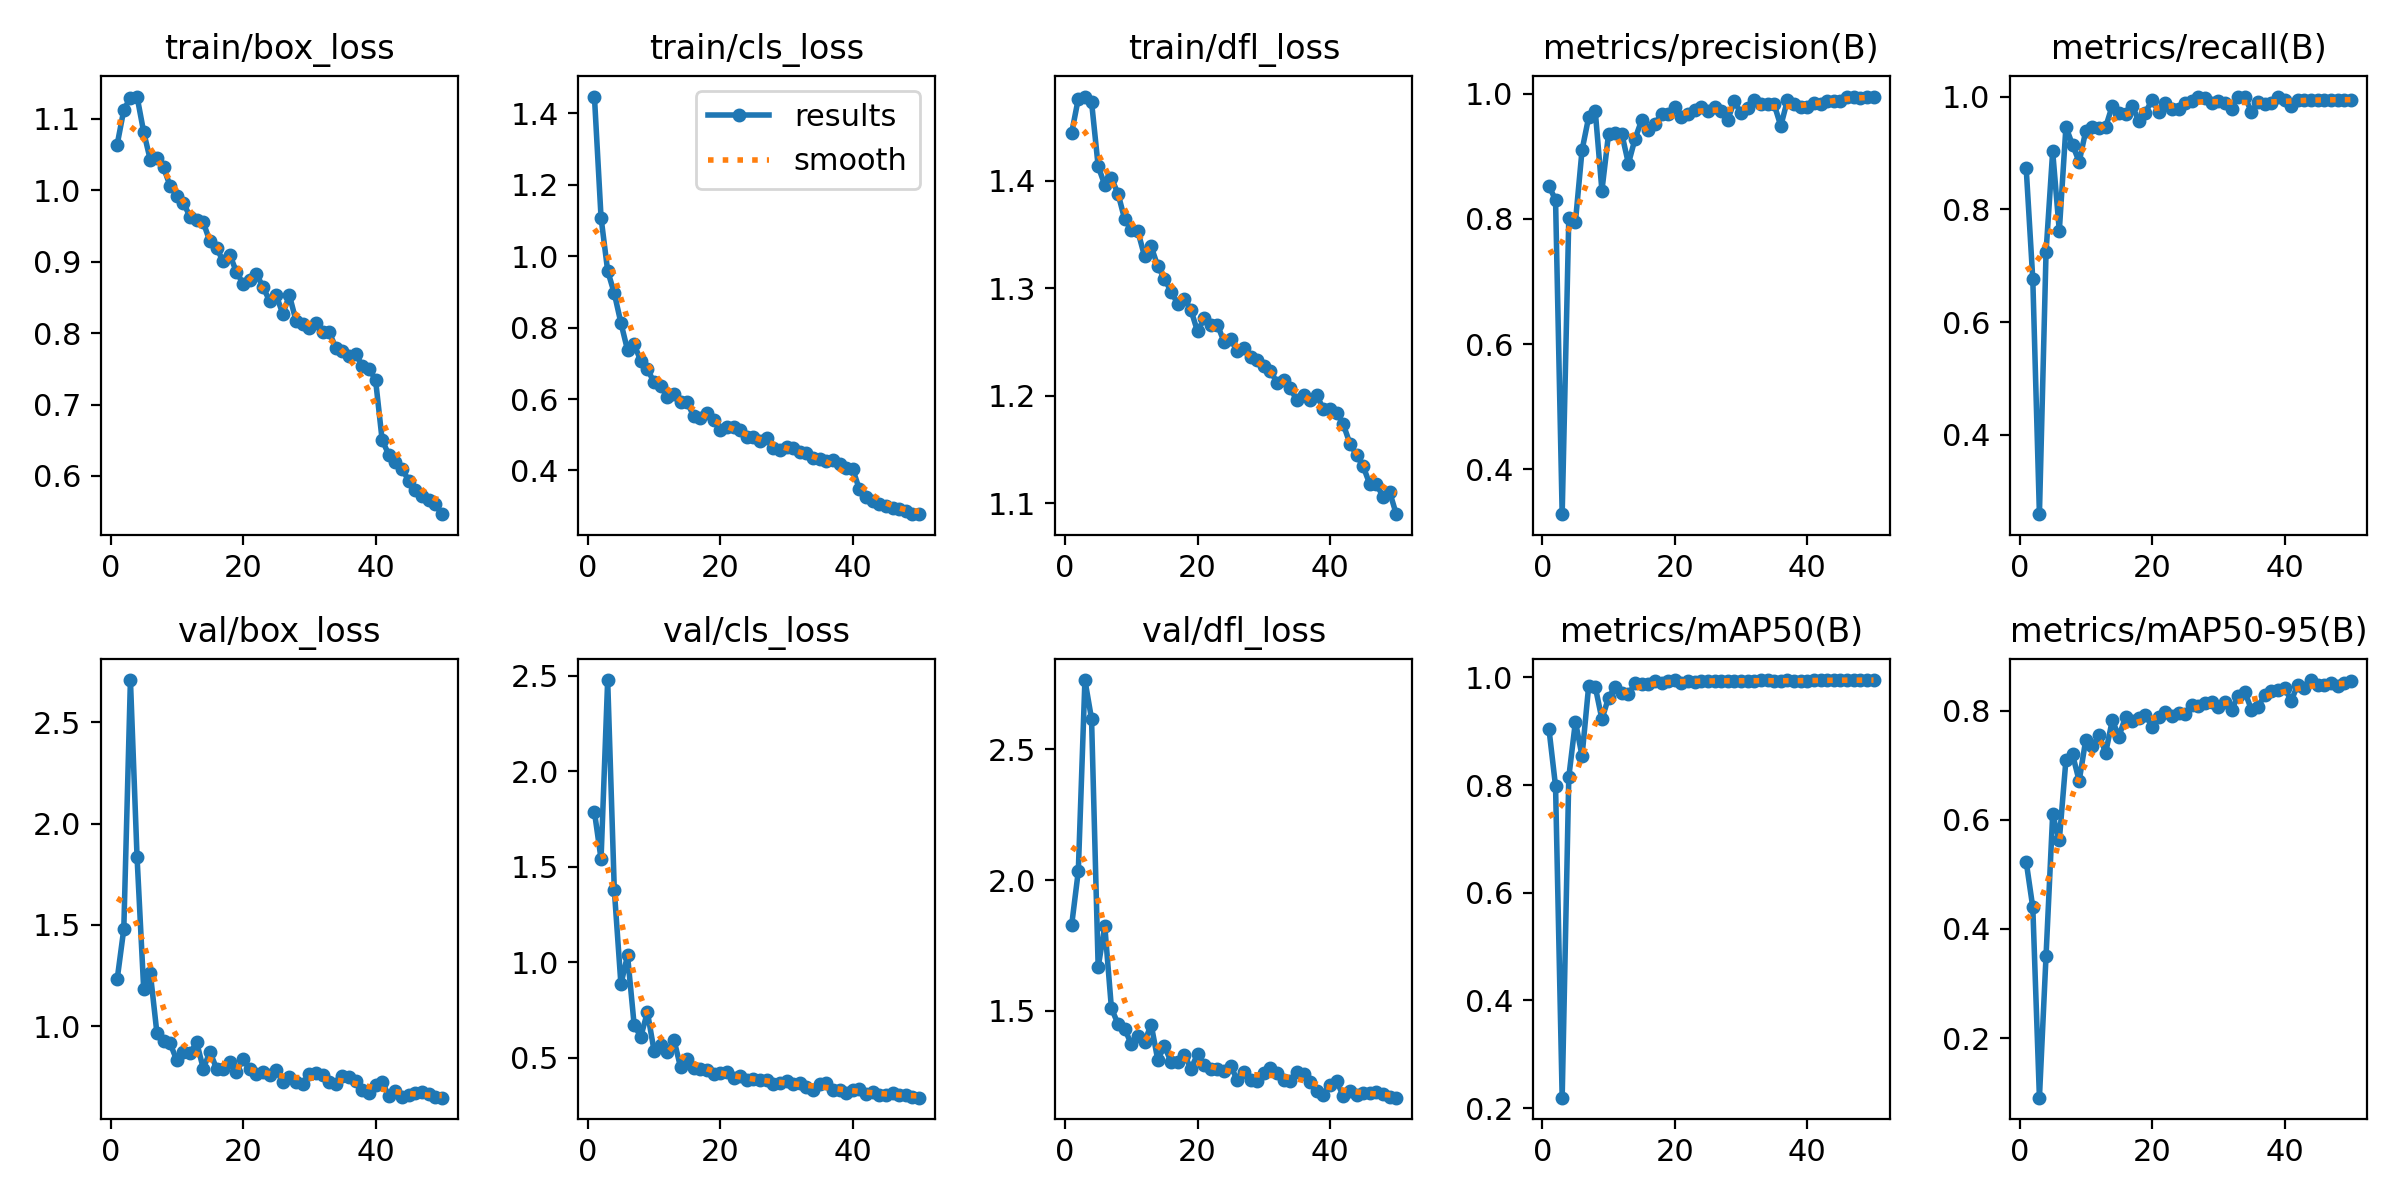

Source data for this figure (header and first rows):
epoch, time, train/box_loss, train/cls_loss, train/dfl_loss, metrics/precision(B), metrics/recall(B), metrics/mAP50(B), metrics/mAP50-95(B), val/box_loss, val/cls_loss, val/dfl_loss, lr/pg0, lr/pg1, lr/pg2
1, 378, 1.064, 1.447, 1.445, 0.8523, 0.8735, 0.9046, 0.5234, 1.232, 1.788, 1.829, 0.0006599, 0.0006599, 0.0006599
2, 726.5, 1.113, 1.108, 1.476, 0.8302, 0.6757, 0.7979, 0.4394, 1.48, 1.541, 2.034, 0.0013, 0.0013, 0.0013
3, 1074, 1.13, 0.9589, 1.478, 0.3283, 0.2595, 0.2193, 0.09103, 2.708, 2.478, 2.765, 0.001914, 0.001914, 0.001914
4, 1421, 1.131, 0.8964, 1.474, 0.8008, 0.7243, 0.8147, 0.351, 1.835, 1.38, 2.617, 0.001881, 0.001881, 0.001881
5, 1768, 1.082, 0.8133, 1.414, 0.7948, 0.9027, 0.9177, 0.6098, 1.186, 0.885, 1.667, 0.001842, 0.001842, 0.001842
6, 2115, 1.043, 0.7371, 1.396, 0.9096, 0.7618, 0.8538, 0.5622, 1.263, 1.036, 1.824, 0.001802, 0.001802, 0.001802
7, 2462, 1.045, 0.7532, 1.402, 0.9621, 0.9459, 0.9842, 0.7093, 0.9664, 0.6704, 1.51, 0.001762, 0.001762, 0.001762
8, 2807, 1.032, 0.7069, 1.388, 0.9713, 0.9143, 0.9822, 0.7195, 0.9271, 0.6101, 1.45, 0.001723, 0.001723, 0.001723
9, 3154, 1.006, 0.6837, 1.364, 0.845, 0.8843, 0.9223, 0.6711, 0.9153, 0.7386, 1.432, 0.001683, 0.001683, 0.001683
10, 3500, 0.9927, 0.6471, 1.354, 0.9354, 0.9393, 0.9623, 0.747, 0.8321, 0.5366, 1.372, 0.001644, 0.001644, 0.001644
11, 3846, 0.9826, 0.6367, 1.353, 0.9371, 0.9459, 0.9818, 0.7344, 0.8753, 0.5639, 1.406, 0.001604, 0.001604, 0.001604
12, 4199, 0.9628, 0.6069, 1.33, 0.9357, 0.9438, 0.9708, 0.7546, 0.8675, 0.5282, 1.382, 0.001564, 0.001564, 0.001564
13, 4584, 0.9586, 0.6129, 1.339, 0.8881, 0.9459, 0.9684, 0.7227, 0.9205, 0.5947, 1.448, 0.001525, 0.001525, 0.001525
14, 4961, 0.9551, 0.5921, 1.32, 0.9277, 0.9838, 0.9888, 0.7823, 0.7915, 0.45, 1.312, 0.001485, 0.001485, 0.001485
15, 5310, 0.9285, 0.5905, 1.309, 0.9574, 0.9715, 0.987, 0.7524, 0.8738, 0.4947, 1.366, 0.001446, 0.001446, 0.001446
16, 5658, 0.9198, 0.552, 1.297, 0.9422, 0.9688, 0.9883, 0.7884, 0.7918, 0.447, 1.304, 0.001406, 0.001406, 0.001406
17, 6006, 0.9005, 0.5476, 1.286, 0.952, 0.9838, 0.9928, 0.7807, 0.7912, 0.4385, 1.303, 0.001366, 0.001366, 0.001366
18, 6354, 0.9096, 0.5604, 1.29, 0.9669, 0.9568, 0.9904, 0.7863, 0.8235, 0.4345, 1.333, 0.001327, 0.001327, 0.001327
19, 6701, 0.8859, 0.5406, 1.28, 0.9677, 0.9714, 0.9926, 0.7921, 0.7743, 0.4123, 1.279, 0.001287, 0.001287, 0.001287
20, 7047, 0.8693, 0.5137, 1.26, 0.9787, 0.9942, 0.9943, 0.7705, 0.8381, 0.4184, 1.334, 0.001248, 0.001248, 0.001248
21, 7393, 0.8747, 0.5219, 1.272, 0.9633, 0.973, 0.9899, 0.7886, 0.7874, 0.4232, 1.292, 0.001208, 0.001208, 0.001208
22, 7740, 0.8833, 0.5219, 1.266, 0.9677, 0.9892, 0.9933, 0.797, 0.7639, 0.394, 1.276, 0.001168, 0.001168, 0.001168
23, 8086, 0.8647, 0.5138, 1.266, 0.9731, 0.9783, 0.9921, 0.7907, 0.7736, 0.4038, 1.279, 0.001129, 0.001129, 0.001129
24, 8433, 0.8454, 0.4926, 1.25, 0.9784, 0.9772, 0.9929, 0.7954, 0.76, 0.3837, 1.268, 0.001089, 0.001089, 0.001089
25, 8779, 0.8533, 0.4936, 1.252, 0.9713, 0.9892, 0.9934, 0.7928, 0.7868, 0.3865, 1.289, 0.00105, 0.00105, 0.00105
26, 9126, 0.8272, 0.4824, 1.242, 0.9787, 0.9916, 0.9941, 0.81, 0.7236, 0.3821, 1.235, 0.00101, 0.00101, 0.00101
27, 9473, 0.8531, 0.4909, 1.245, 0.9723, 1, 0.9941, 0.8078, 0.7501, 0.3843, 1.266, 0.0009704, 0.0009704, 0.0009704
28, 9820, 0.8172, 0.4621, 1.236, 0.9584, 0.9971, 0.9926, 0.8142, 0.7268, 0.3645, 1.237, 0.0009308, 0.0009308, 0.0009308
29, 10167, 0.8122, 0.4586, 1.233, 0.9877, 0.9892, 0.9938, 0.8157, 0.7176, 0.3653, 1.232, 0.0008912, 0.0008912, 0.0008912
30, 10513, 0.8077, 0.4666, 1.228, 0.9683, 0.9917, 0.9938, 0.807, 0.7659, 0.3784, 1.264, 0.0008516, 0.0008516, 0.0008516
31, 10859, 0.8143, 0.4634, 1.223, 0.9761, 0.9892, 0.9934, 0.8158, 0.7711, 0.3625, 1.282, 0.000812, 0.000812, 0.000812
32, 11205, 0.8019, 0.4529, 1.212, 0.9891, 0.9784, 0.9937, 0.8013, 0.7589, 0.3694, 1.262, 0.0007724, 0.0007724, 0.0007724
33, 11553, 0.8014, 0.4493, 1.215, 0.9839, 1, 0.9946, 0.8266, 0.7238, 0.3437, 1.235, 0.0007328, 0.0007328, 0.0007328
34, 11899, 0.7797, 0.4336, 1.207, 0.9825, 1, 0.9943, 0.8343, 0.7151, 0.3321, 1.233, 0.0006932, 0.0006932, 0.0006932
35, 12246, 0.7749, 0.4327, 1.196, 0.9827, 0.973, 0.9938, 0.8019, 0.7569, 0.3605, 1.266, 0.0006536, 0.0006536, 0.0006536
36, 12592, 0.7677, 0.4261, 1.201, 0.9482, 0.9897, 0.9925, 0.8059, 0.7476, 0.3669, 1.26, 0.000614, 0.000614, 0.000614
37, 12938, 0.7708, 0.4298, 1.196, 0.9892, 0.9873, 0.9942, 0.8292, 0.7289, 0.3323, 1.229, 0.0005744, 0.0005744, 0.0005744
38, 13285, 0.7546, 0.4174, 1.2, 0.9839, 0.9884, 0.9935, 0.8353, 0.6845, 0.3297, 1.195, 0.0005348, 0.0005348, 0.0005348
39, 13631, 0.7503, 0.4071, 1.188, 0.9788, 0.9989, 0.9932, 0.8384, 0.6716, 0.3165, 1.179, 0.0004952, 0.0004952, 0.0004952
40, 13978, 0.7349, 0.4034, 1.188, 0.9778, 0.9946, 0.9938, 0.842, 0.7087, 0.3292, 1.218, 0.0004556, 0.0004556, 0.0004556
41, 14322, 0.6503, 0.3469, 1.184, 0.9851, 0.9838, 0.9944, 0.8177, 0.7268, 0.3383, 1.233, 0.000416, 0.000416, 0.000416
42, 14665, 0.6298, 0.3261, 1.173, 0.9839, 0.9944, 0.9946, 0.8472, 0.6565, 0.31, 1.173, 0.0003764, 0.0003764, 0.0003764
43, 15008, 0.6199, 0.3148, 1.155, 0.9888, 0.9946, 0.9946, 0.842, 0.6793, 0.3185, 1.192, 0.0003368, 0.0003368, 0.0003368
44, 15351, 0.6102, 0.3061, 1.145, 0.9887, 0.9946, 0.9948, 0.8558, 0.6537, 0.3051, 1.179, 0.0002972, 0.0002972, 0.0002972
45, 15695, 0.5935, 0.3007, 1.134, 0.9887, 0.9946, 0.9948, 0.8471, 0.6603, 0.3036, 1.186, 0.0002576, 0.0002576, 0.0002576
46, 16039, 0.5803, 0.2961, 1.118, 0.9946, 0.9931, 0.9947, 0.8467, 0.67, 0.3152, 1.187, 0.000218, 0.000218, 0.000218
47, 16382, 0.5716, 0.2911, 1.118, 0.9946, 0.9946, 0.9947, 0.8506, 0.6744, 0.307, 1.189, 0.0001784, 0.0001784, 0.0001784
48, 16725, 0.5663, 0.2853, 1.106, 0.9936, 0.9946, 0.9949, 0.8453, 0.6645, 0.3024, 1.183, 0.0001388, 0.0001388, 0.0001388
49, 17070, 0.5605, 0.2775, 1.11, 0.9941, 0.9946, 0.995, 0.8504, 0.649, 0.2947, 1.17, 9.92e-05, 9.92e-05, 9.92e-05
50, 17412, 0.5465, 0.2785, 1.09, 0.9951, 0.9946, 0.995, 0.8539, 0.648, 0.2904, 1.168, 5.96e-05, 5.96e-05, 5.96e-05
